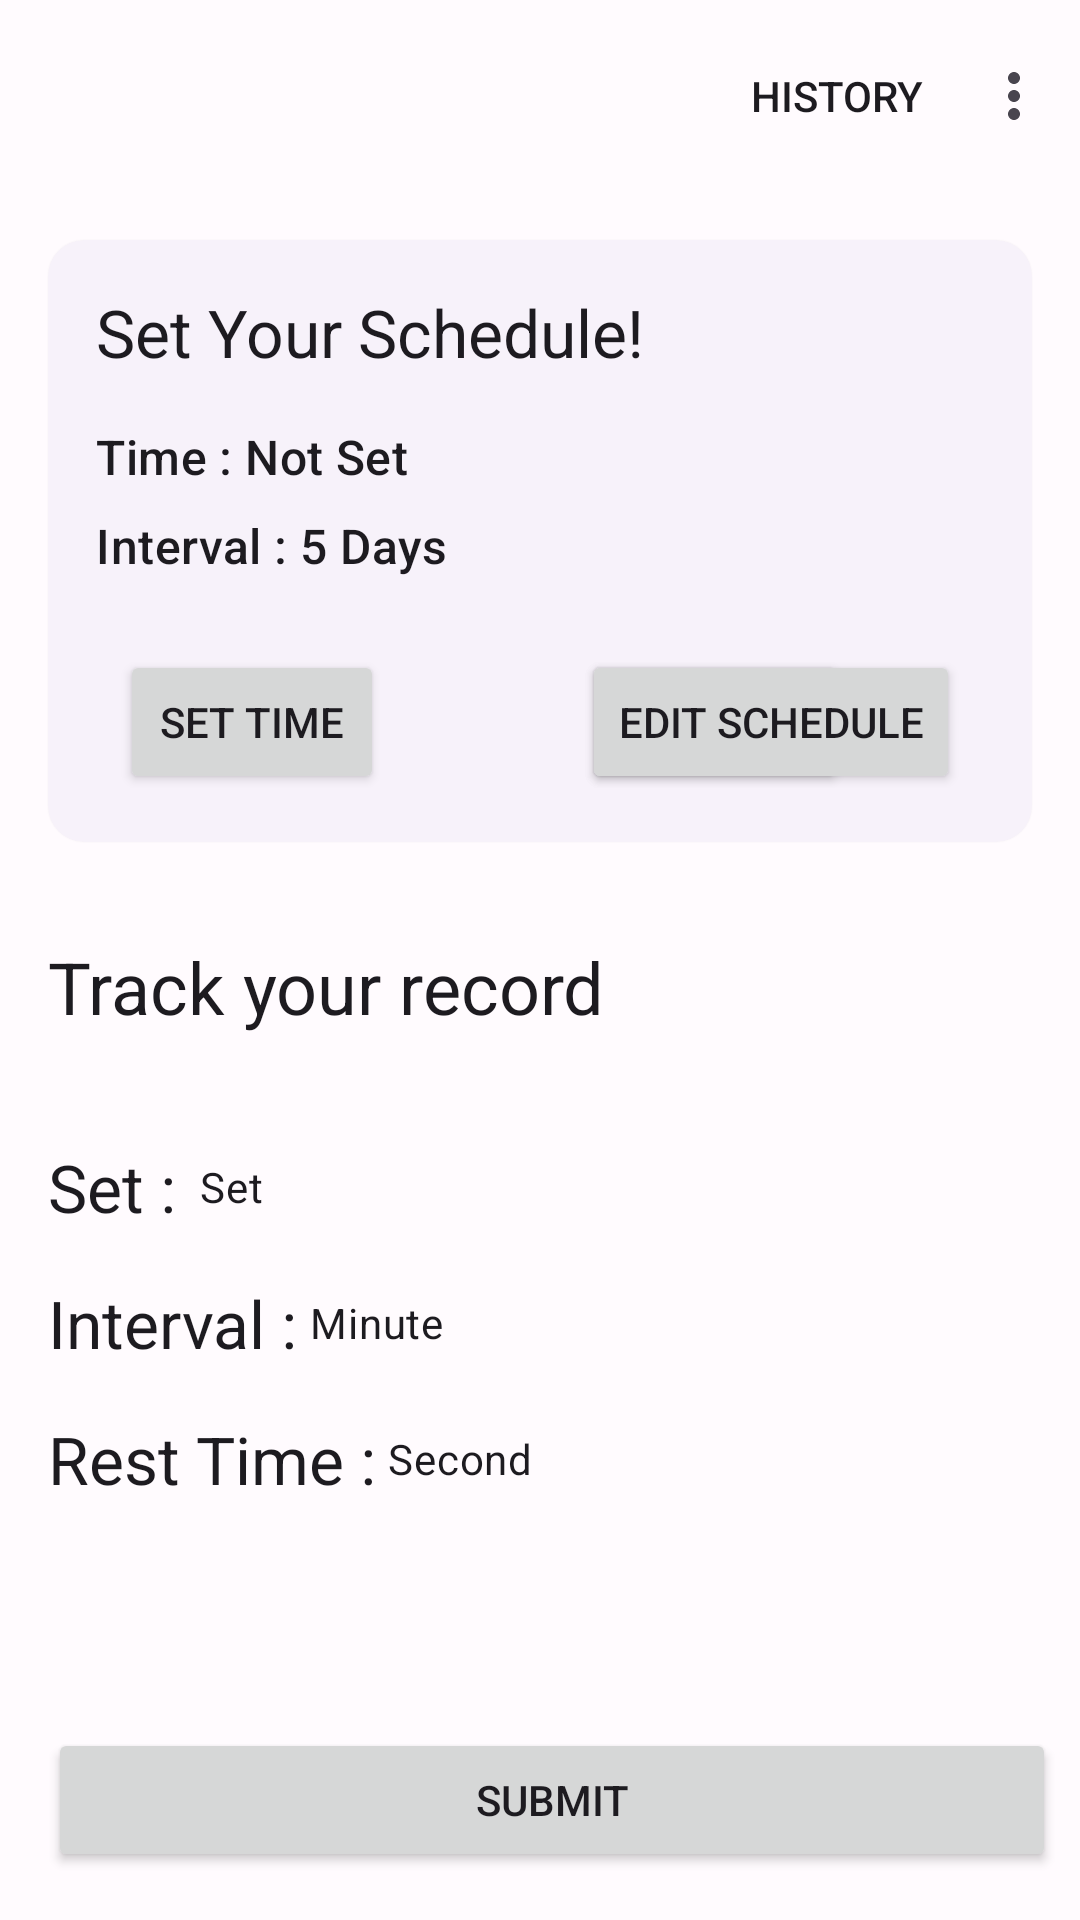

Here is an Android app screen rendered from its layout file. Give the layout XML and the strings, colors and styles it references.
<!-- AndroidManifest.xml: application theme Theme.Healtikuy -->
<!-- res/layout/fragment_static_bike.xml -->
<?xml version="1.0" encoding="utf-8"?>
<androidx.constraintlayout.widget.ConstraintLayout xmlns:android="http://schemas.android.com/apk/res/android"
    xmlns:app="http://schemas.android.com/apk/res-auto"
    xmlns:tools="http://schemas.android.com/tools"
    android:layout_width="match_parent"
    android:layout_height="match_parent"
    tools:context=".ui.main.feature.exercise.cardio.staticbike.StaticBikeFragment">

    <com.google.android.material.appbar.MaterialToolbar
        android:id="@+id/toolbarStaticBike"
        android:layout_width="match_parent"
        android:layout_height="wrap_content"
        app:layout_constraintTop_toTopOf="parent"
        app:menu="@menu/menu_feature" />

    <include
        android:id="@+id/scheduler"
        layout="@layout/card_exercise_schedule"
        android:layout_width="0dp"
        android:layout_height="wrap_content"
        android:layout_marginStart="16dp"
        android:layout_marginTop="16dp"
        android:layout_marginEnd="16dp"
        app:layout_constraintEnd_toEndOf="parent"
        app:layout_constraintStart_toStartOf="parent"
        app:layout_constraintTop_toBottomOf="@id/toolbarStaticBike" />


    <TextView
        android:id="@+id/textView3"
        style="@style/TextAppearance.Material3.HeadlineSmall"
        android:layout_width="wrap_content"
        android:layout_height="wrap_content"
        android:layout_marginStart="16dp"
        android:layout_marginTop="32dp"
        android:text="@string/track_your_record"
        app:layout_constraintStart_toStartOf="parent"
        app:layout_constraintTop_toBottomOf="@+id/scheduler" />


    <Button
        android:id="@+id/btnStaticBikeSubmit"
        android:layout_width="0dp"
        android:layout_height="wrap_content"
        android:layout_marginStart="16dp"
        android:layout_marginEnd="8dp"
        android:layout_marginBottom="16dp"
        android:text="@string/submit"
        app:layout_constraintBottom_toBottomOf="parent"
        app:layout_constraintEnd_toEndOf="parent"
        app:layout_constraintStart_toStartOf="parent" />


    <LinearLayout
        android:id="@+id/llStaticBikeSet"
        android:layout_width="wrap_content"
        android:layout_height="wrap_content"
        android:layout_marginStart="16dp"
        android:layout_marginTop="36dp"
        android:gravity="center"
        android:orientation="horizontal"
        app:layout_constraintStart_toStartOf="parent"
        app:layout_constraintTop_toBottomOf="@+id/textView3">

        <TextView
            android:id="@+id/textView4"
            style="@style/TextAppearance.Material3.TitleLarge"
            android:layout_width="wrap_content"
            android:layout_height="wrap_content"
            android:text="@string/setcolon" />

        <FrameLayout
            android:layout_width="wrap_content"
            android:layout_height="wrap_content"
            android:layout_marginStart="4dp">

            <EditText
                android:id="@+id/etStaticBikeSet"
                android:layout_width="wrap_content"
                android:layout_height="wrap_content"
                android:ems="2"
                android:importantForAutofill="no"
                android:inputType="numberDecimal"
                android:maxLength="3"
                android:visibility="gone" />

            <TextView
                android:id="@+id/tvStaticBikeSet"
                style="@style/TextAppearance.Material3.BodyMedium"
                android:layout_width="wrap_content"
                android:layout_height="wrap_content"
                android:visibility="gone"
                tools:text="550"
                tools:visibility="visible" />

        </FrameLayout>


        <TextView
            style="@style/TextAppearance.Material3.BodyMedium"
            android:layout_width="wrap_content"
            android:layout_height="wrap_content"
            android:layout_marginStart="4dp"
            android:text="@string/set" />

    </LinearLayout>

    <LinearLayout
        android:id="@+id/llRunningMilleage"
        android:layout_width="wrap_content"
        android:layout_height="wrap_content"
        android:layout_marginStart="16dp"
        android:layout_marginTop="16dp"
        android:gravity="center"
        app:layout_constraintStart_toStartOf="parent"
        app:layout_constraintTop_toBottomOf="@id/llStaticBikeSet">

        <TextView
            style="@style/TextAppearance.Material3.TitleLarge"
            android:layout_width="wrap_content"
            android:layout_height="wrap_content"
            android:text="@string/intervalcolon" />

        <FrameLayout
            android:layout_width="wrap_content"
            android:layout_height="wrap_content">

            <EditText
                android:id="@+id/etStaticBikeInterval"
                android:layout_width="wrap_content"
                android:layout_height="wrap_content"
                android:ems="2"
                android:importantForAutofill="no"
                android:inputType="numberDecimal"
                android:maxLength="5"
                android:visibility="gone"
                tools:visibility="gone" />

            <TextView
                android:id="@+id/tvStaticBikeInterval"
                style="@style/TextAppearance.Material3.BodyMedium"
                android:layout_width="wrap_content"
                android:layout_height="wrap_content"
                android:layout_marginStart="4dp"
                android:visibility="gone"
                tools:text="550"
                tools:visibility="visible" />

        </FrameLayout>


        <TextView
            style="@style/TextAppearance.Material3.BodyMedium"
            android:layout_width="wrap_content"
            android:layout_height="wrap_content"
            android:layout_marginStart="4dp"
            android:text="@string/minute" />


    </LinearLayout>

    <LinearLayout
        android:layout_width="wrap_content"
        android:layout_height="wrap_content"
        android:layout_marginStart="16dp"
        android:layout_marginTop="16dp"
        android:gravity="center"
        app:layout_constraintStart_toStartOf="parent"
        app:layout_constraintTop_toBottomOf="@id/llRunningMilleage">

        <TextView
            style="@style/TextAppearance.Material3.TitleLarge"
            android:layout_width="wrap_content"
            android:layout_height="wrap_content"
            android:text="@string/rest_time_colon" />

        <FrameLayout
            android:layout_width="wrap_content"
            android:layout_height="wrap_content">

            <EditText
                android:id="@+id/etStaticBikeRest"
                android:layout_width="wrap_content"
                android:layout_height="wrap_content"
                android:ems="2"
                android:importantForAutofill="no"
                android:inputType="numberDecimal"
                android:maxLength="5"
                android:visibility="gone"
                tools:visibility="gone" />

            <TextView
                android:id="@+id/tvStaticBikeRest"
                style="@style/TextAppearance.Material3.BodyMedium"
                android:layout_width="wrap_content"
                android:layout_height="wrap_content"
                android:layout_marginStart="4dp"
                android:visibility="gone"
                tools:text="550"
                tools:visibility="visible" />

        </FrameLayout>


        <TextView
            style="@style/TextAppearance.Material3.BodyMedium"
            android:layout_width="wrap_content"
            android:layout_height="wrap_content"
            android:layout_marginStart="4dp"
            android:text="@string/second" />


    </LinearLayout>


</androidx.constraintlayout.widget.ConstraintLayout>
<!-- res/layout/card_exercise_schedule.xml (included above) -->
<?xml version="1.0" encoding="utf-8"?>
<com.google.android.material.card.MaterialCardView xmlns:android="http://schemas.android.com/apk/res/android"
    xmlns:app="http://schemas.android.com/apk/res-auto"
    xmlns:tools="http://schemas.android.com/tools"
    style="@style/Widget.Material3.CardView.Elevated"
    android:layout_width="match_parent"
    android:layout_height="wrap_content"
    app:layout_constraintEnd_toEndOf="parent"
    app:layout_constraintStart_toStartOf="parent"
    app:layout_constraintTop_toBottomOf="@id/toolbarJogging">

    <LinearLayout
        android:layout_width="match_parent"
        android:layout_height="wrap_content"
        android:orientation="vertical"
        android:padding="16dp">

        <TextView
            style="@style/TextAppearance.Material3.TitleLarge"
            android:layout_width="wrap_content"
            android:layout_height="wrap_content"
            android:text="@string/set_your_schedule" />

        <Space
            android:layout_width="0dp"
            android:layout_height="16dp" />


        <LinearLayout
            android:layout_width="wrap_content"
            android:layout_height="wrap_content"
            android:orientation="horizontal">

            <TextView
                style="@style/TextAppearance.Material3.TitleMedium"
                android:layout_width="wrap_content"
                android:layout_height="wrap_content"
                android:text="@string/time" />

            <TextView
                android:id="@+id/tvExerciseTime"
                style="@style/TextAppearance.Material3.TitleMedium"
                android:layout_width="wrap_content"
                android:layout_height="wrap_content"
                android:layout_marginStart="4dp"
                android:text="@string/not_set" />

        </LinearLayout>

        <Space
            android:id="@+id/spacer"
            android:layout_width="0dp"
            android:layout_height="8dp"
            android:visibility="visible" />

        <LinearLayout
            android:layout_width="wrap_content"
            android:layout_height="wrap_content"
            android:gravity="center"
            android:orientation="horizontal">

            <TextView
                style="@style/TextAppearance.Material3.TitleMedium"
                android:layout_width="wrap_content"
                android:layout_height="wrap_content"
                android:text="@string/intervalcolon" />

            <FrameLayout
                android:layout_width="wrap_content"
                android:layout_height="wrap_content"
                android:layout_marginStart="4dp">

                <EditText
                    android:id="@+id/etInterval"
                    android:layout_width="wrap_content"
                    android:layout_height="wrap_content"
                    android:inputType="number"
                    android:maxLength="1"
                    android:visibility="gone" />

                <TextView
                    android:id="@+id/tvInterval"
                    style="@style/TextAppearance.Material3.TitleMedium"
                    android:layout_width="match_parent"
                    android:layout_height="wrap_content"
                    tools:text="5" />


            </FrameLayout>


            <TextView
                style="@style/TextAppearance.Material3.TitleMedium"
                android:layout_width="wrap_content"
                android:layout_height="wrap_content"
                android:layout_marginStart="4dp"
                android:text="@string/days" />

        </LinearLayout>

        <Space
            android:layout_width="0dp"
            android:layout_height="24dp" />

        <LinearLayout
            android:layout_width="match_parent"
            android:layout_height="wrap_content"
            android:orientation="horizontal">

            <Button
                android:id="@+id/btnExerciseSetTime"
                android:layout_width="wrap_content"
                android:layout_height="wrap_content"
                android:layout_marginStart="8dp"
                android:text="@string/set_time" />

            <View
                android:layout_width="0dp"
                android:layout_height="0dp"
                android:layout_weight="1" />

            <FrameLayout
                android:layout_width="wrap_content"
                android:layout_height="wrap_content"
                android:layout_marginEnd="8dp">

                <Button
                    android:id="@+id/btnExerciseTimeSubmit"
                    android:layout_width="wrap_content"
                    android:layout_height="wrap_content"
                    android:text="@string/submit" />

                <Button
                    android:id="@+id/btnExerciseTimeEdit"
                    android:layout_width="wrap_content"
                    android:layout_height="wrap_content"
                    android:text="@string/edit_schedule" />


            </FrameLayout>

        </LinearLayout>

    </LinearLayout>

</com.google.android.material.card.MaterialCardView>
<!-- resources referenced by this layout -->
<resources>
  <string name="days">Days</string>
  <string name="edit_schedule">Edit Schedule</string>
  <string name="intervalcolon">Interval : </string>
  <string name="minute">Minute</string>
  <string name="not_set">Not Set</string>
  <string name="rest_time_colon">Rest Time :</string>
  <string name="second">Second</string>
  <string name="set">Set</string>
  <string name="set_time">Set Time</string>
  <string name="set_your_schedule">Set Your Schedule!</string>
  <string name="setcolon">Set :</string>
  <string name="submit">Submit</string>
  <string name="time">Time :</string>
  <string name="track_your_record">Track your record</string>
  <color name="md_theme_light_primary">#6750A4</color>
  <color name="md_theme_light_onPrimary">#FFFFFF</color>
  <color name="md_theme_light_primaryContainer">#EADDFF</color>
  <color name="md_theme_light_onPrimaryContainer">#21005D</color>
  <color name="md_theme_light_secondary">#625B71</color>
  <color name="md_theme_light_onSecondary">#FFFFFF</color>
  <color name="md_theme_light_secondaryContainer">#E8DEF8</color>
  <color name="md_theme_light_onSecondaryContainer">#1D192B</color>
  <color name="md_theme_light_tertiary">#7D5260</color>
  <color name="md_theme_light_onTertiary">#FFFFFF</color>
  <color name="md_theme_light_tertiaryContainer">#FFD8E4</color>
  <color name="md_theme_light_onTertiaryContainer">#31111D</color>
  <color name="md_theme_light_error">#B3261E</color>
  <color name="md_theme_light_onError">#FFFFFF</color>
  <color name="md_theme_light_errorContainer">#F9DEDC</color>
  <color name="md_theme_light_onErrorContainer">#410E0B</color>
  <color name="md_theme_light_outline">#79747E</color>
  <color name="md_theme_light_background">#FFFBFE</color>
  <color name="md_theme_light_onBackground">#1C1B1F</color>
  <color name="md_theme_light_surface">#FFFBFE</color>
  <color name="md_theme_light_onSurface">#1C1B1F</color>
  <color name="md_theme_light_surfaceVariant">#E7E0EC</color>
  <color name="md_theme_light_onSurfaceVariant">#49454F</color>
  <color name="md_theme_light_inverseSurface">#313033</color>
  <color name="md_theme_light_inverseOnSurface">#F4EFF4</color>
  <color name="md_theme_light_inversePrimary">#D0BCFF</color>
</resources>
